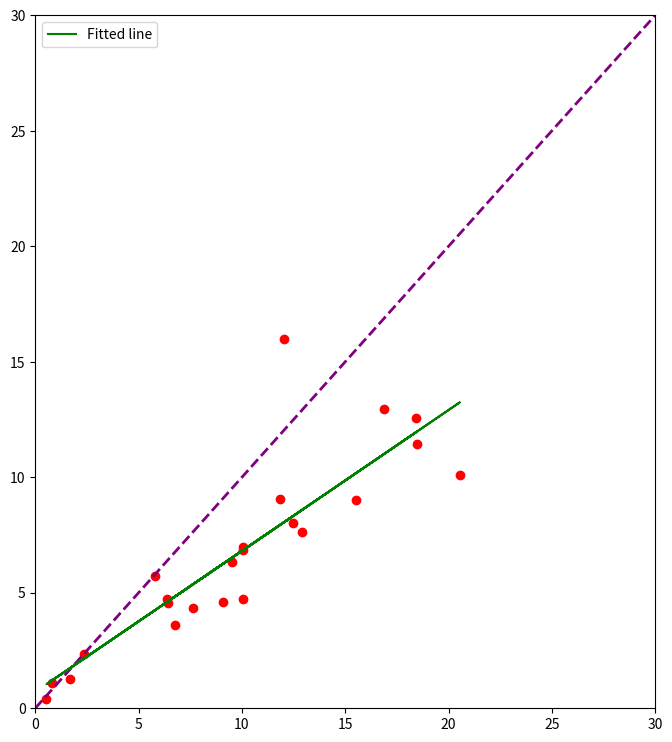

Reproduce this figure in Python.
import numpy as np
from matplotlib import pyplot as plt

""" 
Test using numpy's least squares function (numpy.linalg.lstsq)

Following the example here: https://numpy.org/doc/stable/reference/generated/numpy.linalg.lstsq.html
"""

x_data = np.asarray(
    [18.4085, 15.50605, 12.05065, 6.745565, 9.06777, 18.49445, 16.8882, 6.3907, 12.89735, 6.448525, 12.4599,
     20.53535, 0.544503, 10.03475, 7.65597, 11.84405, 10.05775, 10.03465, 0.792501, 9.51731, 2.33615, 1.67687,
     5.79429])

y_data = np.asarray(
    [12.55, 9.01, 16., 3.595, 4.61, 11.45, 12.95, 4.72, 7.64, 4.565, 8., 10.085, 0.418, 6.985, 4.33, 9.06, 6.86,
     4.75, 1.1015, 6.32, 2.335, 1.25, 5.74])

fig, ax = plt.subplots(figsize=(8, 9), sharex='col', dpi=300, nrows=1, ncols=1)
ax.set_ylim((0, 30))
ax.set_xlim((0, 30))

ax.plot(x_data, y_data, 'ro')
ax.plot([ax.get_ylim()[0], ax.get_ylim()[1]], [ax.get_xlim()[0], ax.get_xlim()[1]],
        linestyle='--', linewidth=2, color="purple")

A = np.vstack([x_data, np.ones(len(x_data))]).T
m, c = np.linalg.lstsq(A, y_data, rcond=None)[0]
ax.plot(x_data, m * x_data + c, 'g', label='Fitted line')

ax.legend(loc='upper left')

plt.show()
